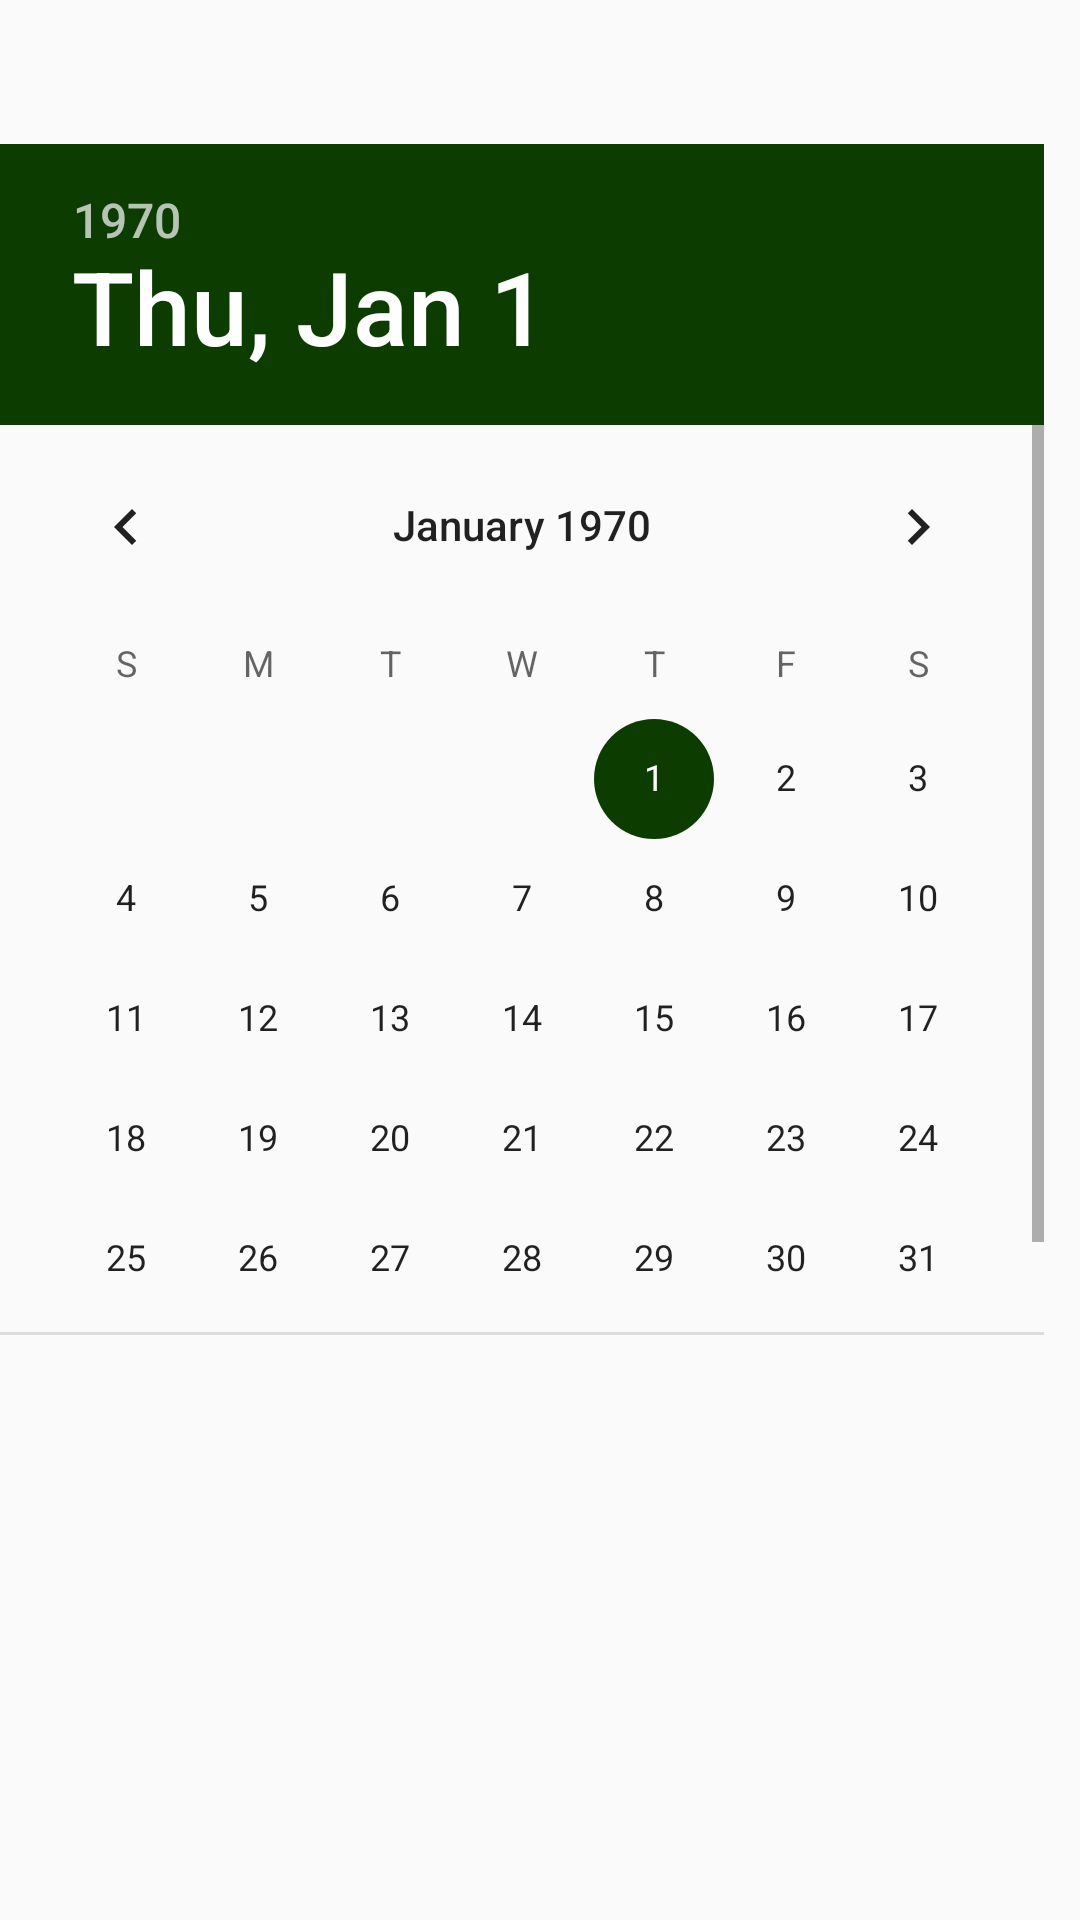

Produce the Android XML layout that renders to this screen, including the resource entries it uses.
<!-- AndroidManifest.xml: application theme AppTheme -->
<!-- res/layout/set_day_activity.xml -->
<?xml version="1.0" encoding="utf-8"?>
<LinearLayout xmlns:android="http://schemas.android.com/apk/res/android"
    android:orientation="vertical" android:layout_width="match_parent"
    android:layout_height="match_parent">

    <DatePicker
        android:id="@+id/datePicker"
        android:layout_width="wrap_content"
        android:layout_height="397dp"
        android:layout_below="@+id/button"
        android:layout_centerHorizontal="true"
        android:layout_marginTop="48dp" />
</LinearLayout>
<!-- resources referenced by this layout -->
<resources>
  <style name="AppTheme" parent="Theme.AppCompat.Light.DarkActionBar">
          
          <item name="colorPrimary">@color/colorPrimary</item>
          <item name="colorPrimaryDark">@color/colorPrimaryDark</item>
          <item name="colorAccent">@color/colorAccent</item>
      </style>
  <color name="colorPrimary">#0A5500</color>
  <color name="colorPrimaryDark">#193F19</color>
  <color name="colorAccent">#0D3C00</color>
</resources>
